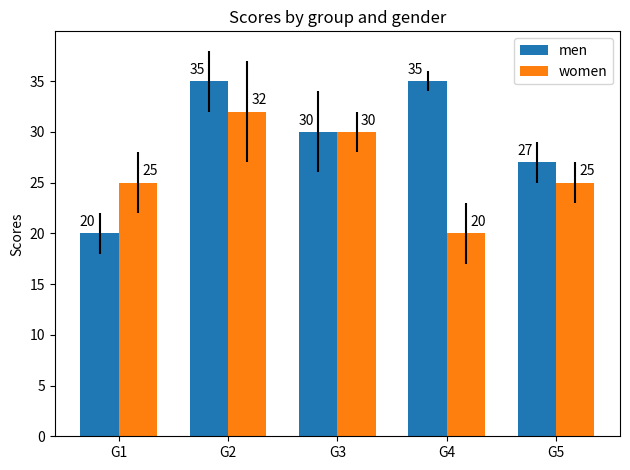

Write Python code to recreate this figure.
'''
带标签的分组条形图

条形图对于可视化计数或带有错误栏的汇总统计信息非常有用。
此示例显示了使用Matplotlib创建分组条形图的方法，以及如何使用标签注释条形图。
'''

import matplotlib
import matplotlib.pyplot as plt
import numpy as np

men_means, men_std = (20,35,30,35,27), (2,3,4,1,2)
women_means, women_std = (25,32,30,20,25), (3,5,2,3,2)

ind = np.arange(len(men_means)) # # the x locations for the groups
width = 0.35 # the width of the bars

fig, ax = plt.subplots() # 创建一个图形和一组子图。
rects1 = ax.bar(ind - width/2, men_means, width,yerr=men_std, label="men")
rects2 = ax.bar(ind + width/2, women_means, width, yerr=women_std,label="women")

# Add some text for labels, title and custom x-axis tick labels, etc.
ax.set_ylabel("Scores")
ax.set_title("Scores by group and gender")
ax.set_xticks(ind)
ax.set_xticklabels(("G1","G2","G3","G4","G5"))
ax.legend()

def autolabel(rects, xpos="center"):
    """
    Attach a text label above each bar in *rects*, displaying its height.

    *xpos* indicates which side to place the text w.r.t. the center of
    the bar. It can be one of the following {'center', 'right', 'left'}.
    """
    ha = {'center': 'center', 'right': 'left', 'left': 'right'}
    offset = {'center': 0, 'right': 1, 'left': -1}

    for rect in rects:
        height = rect.get_height()
        ax.annotate("{}".format(height),
        xy=(rect.get_x()+rect.get_width()/2,height),
        xytext=(offset[xpos]*3, 3), # use 3 points offset
        textcoords="offset points",# in both directions
        ha = ha[xpos],va="bottom")

autolabel(rects1, "left")
autolabel(rects2, "right")

fig.tight_layout()

plt.show()